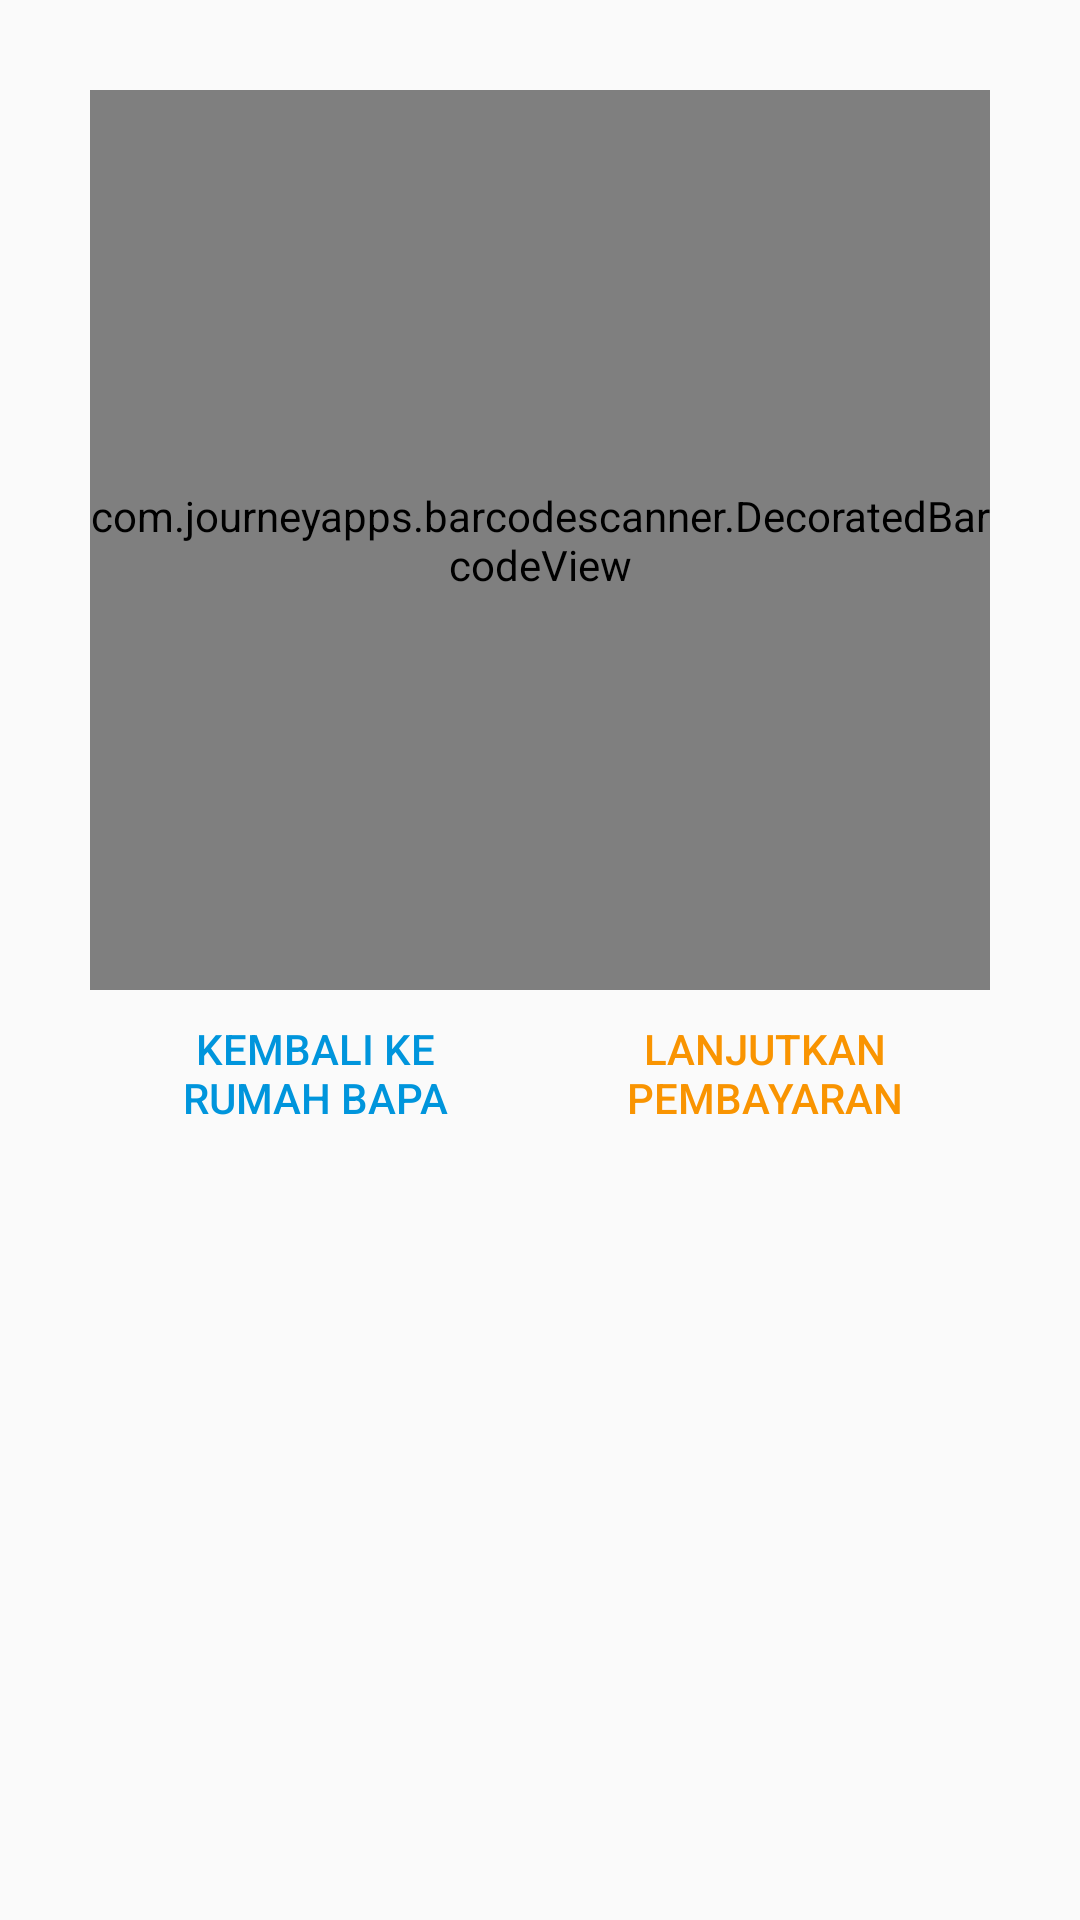

Here is an Android app screen rendered from its layout file. Give the layout XML and the strings, colors and styles it references.
<!-- AndroidManifest.xml: application theme AppTheme -->
<!-- res/layout/activity_scanner.xml -->
<?xml version="1.0" encoding="utf-8"?>
<LinearLayout xmlns:android="http://schemas.android.com/apk/res/android"
    xmlns:app="http://schemas.android.com/apk/res-auto"
    android:layout_width="match_parent"
    android:layout_height="match_parent"
    android:orientation="vertical">

    <com.journeyapps.barcodescanner.DecoratedBarcodeView
        android:id="@+id/barcode_scanner"
        android:layout_width="match_parent"
        android:layout_height="300dp"
        android:layout_marginLeft="30dp"
        android:layout_marginRight="30dp"
        android:layout_marginTop="30dp"
        app:zxing_preview_scaling_strategy="centerCrop"
        app:zxing_use_texture_view="false" />

    <LinearLayout
        android:layout_width="match_parent"
        android:layout_height="wrap_content"
        android:orientation="horizontal">

        <Button
            android:id="@+id/btn_continue_shopping"
            style="?android:attr/buttonBarButtonStyle"
            android:layout_width="0dp"
            android:layout_height="wrap_content"
            android:layout_marginStart="30dp"
            android:layout_weight="1"
            android:text="@string/btn_back_to_homepage"
            android:textColor="@color/clr_primary_blibli" />

        <Button
            android:id="@+id/btn_checkout"
            style="?android:attr/buttonBarNeutralButtonStyle"
            android:layout_width="0dp"
            android:layout_height="wrap_content"
            android:layout_marginEnd="30dp"
            android:layout_weight="1"
            android:text="@string/btn_continue_to_payment"
            android:textColor="@color/clr_continue_to_payment" />
    </LinearLayout>

    <android.support.v7.widget.RecyclerView
        android:id="@+id/view_cart"
        android:layout_width="match_parent"
        android:layout_height="wrap_content"
        android:scrollbars="vertical" />

</LinearLayout>
<!-- resources referenced by this layout -->
<resources>
  <color name="clr_continue_to_payment">#F99401</color>
  <color name="clr_primary_blibli">#0095DC</color>
  <string name="btn_back_to_homepage">Kembali ke Rumah Bapa</string>
  <string name="btn_continue_to_payment">Lanjutkan Pembayaran</string>
  <style name="AppTheme" parent="Base.Theme.AppCompat.Light.DarkActionBar">
          
          <item name="colorPrimary">@color/colorPrimary</item>
          <item name="colorPrimaryDark">@color/colorPrimaryDark</item>
          <item name="colorAccent">@color/colorAccent</item>
      </style>
  <color name="colorPrimary">#3F51B5</color>
  <color name="colorPrimaryDark">#303F9F</color>
  <color name="colorAccent">#FF4081</color>
</resources>
